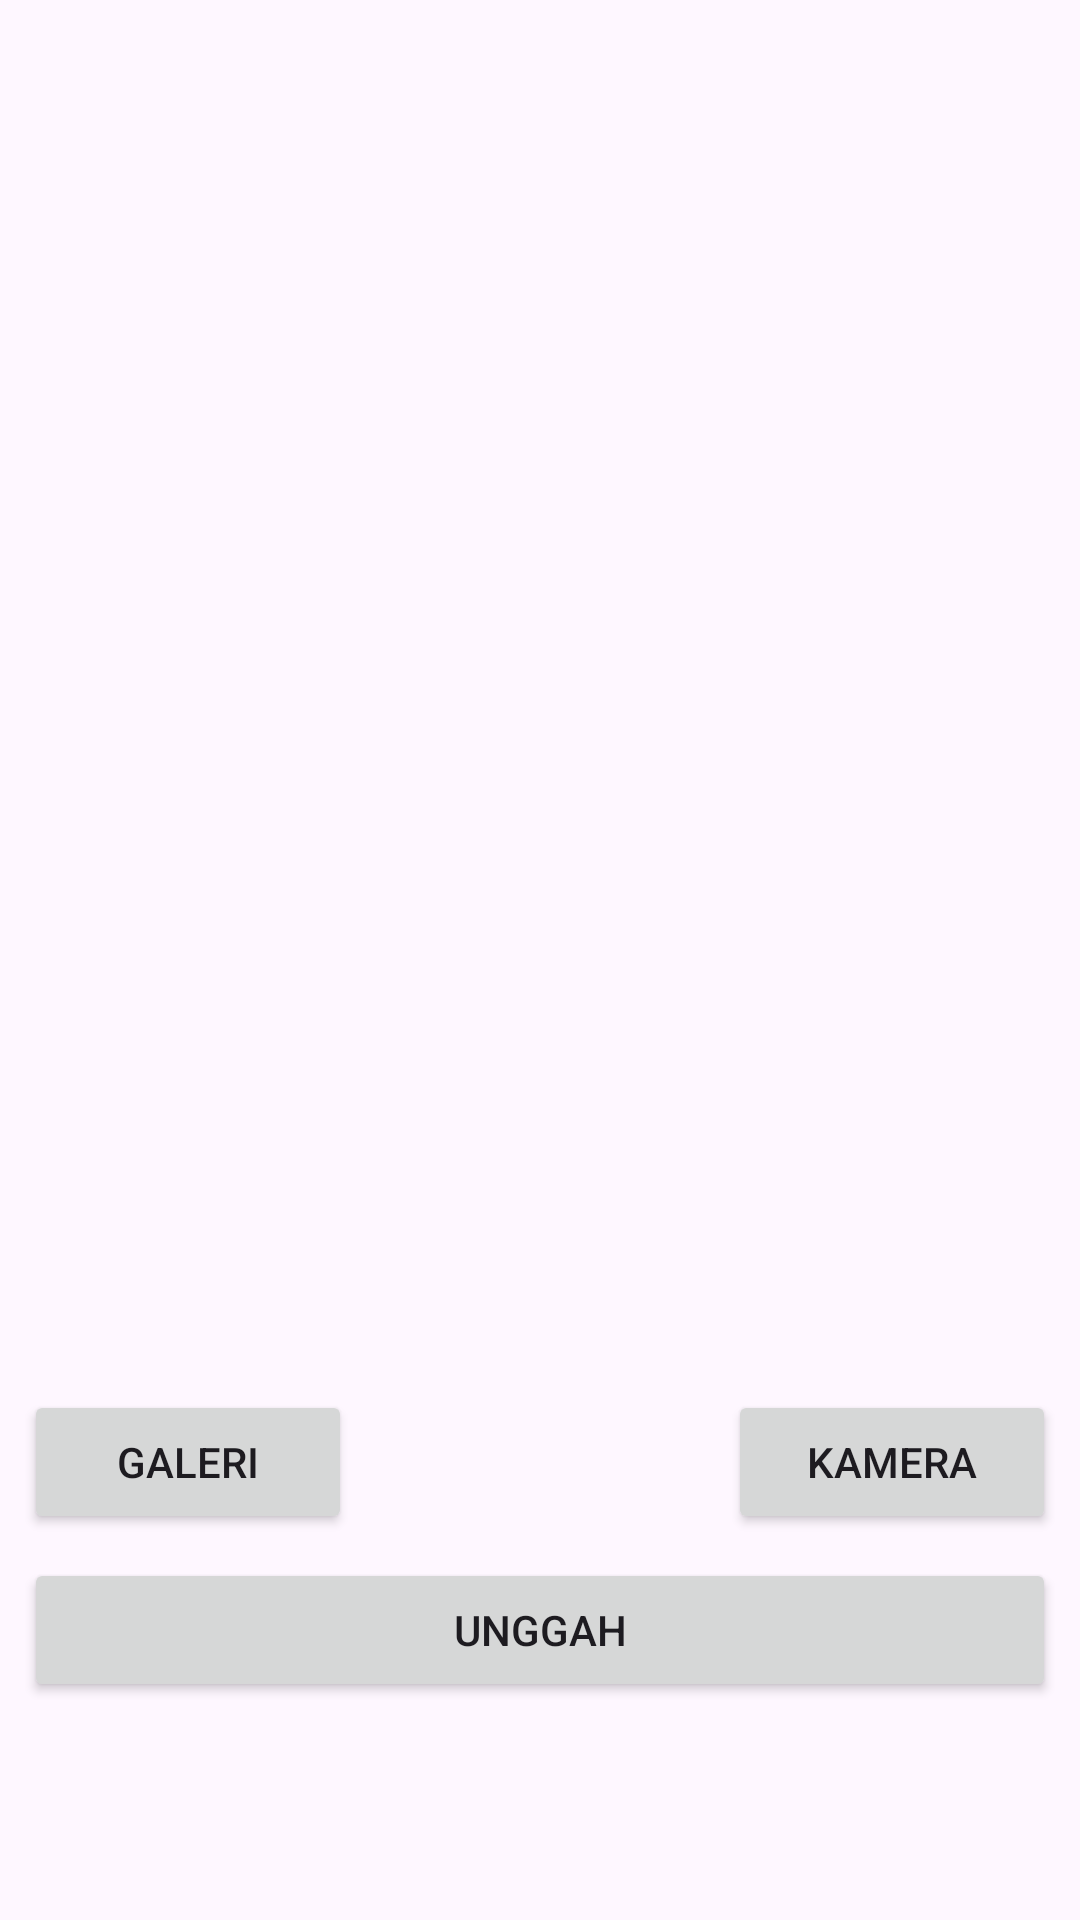

Android layout source for this screen:
<!-- AndroidManifest.xml: application theme Theme.MyCamera -->
<!-- res/layout/activity_main.xml -->
<?xml version="1.0" encoding="utf-8"?>
<androidx.constraintlayout.widget.ConstraintLayout xmlns:android="http://schemas.android.com/apk/res/android"
    xmlns:app="http://schemas.android.com/apk/res-auto"
    xmlns:tools="http://schemas.android.com/tools"
    android:layout_width="match_parent"
    android:layout_height="match_parent"
    tools:context=".MainActivity">

    <com.google.android.material.progressindicator.LinearProgressIndicator
        android:id="@+id/progressIndicator"
        android:layout_width="match_parent"
        android:layout_height="wrap_content"
        android:indeterminate="true"
        android:visibility="gone"
        app:layout_constraintEnd_toEndOf="parent"
        app:layout_constraintStart_toStartOf="parent"
        app:layout_constraintTop_toTopOf="parent" />

    <ImageView
        android:id="@+id/previewImageView"
        android:layout_width="0dp"
        android:layout_height="0dp"
        android:layout_marginStart="8dp"
        android:layout_marginTop="8dp"
        android:layout_marginEnd="8dp"
        android:layout_marginBottom="8dp"
        app:layout_constraintBottom_toTopOf="@+id/cameraButton"
        app:layout_constraintEnd_toEndOf="parent"
        app:layout_constraintStart_toStartOf="parent"
        app:layout_constraintTop_toTopOf="parent"
        app:srcCompat="@drawable/ic_place_holder" />

    <Button
        android:id="@+id/cameraButton"
        android:layout_width="0dp"
        android:layout_height="wrap_content"
        android:layout_marginStart="8dp"
        android:layout_marginEnd="8dp"
        android:layout_marginBottom="8dp"
        android:text="@string/camera"
        android:visibility="invisible"
        app:layout_constraintBottom_toTopOf="@+id/uploadButton"
        app:layout_constraintEnd_toStartOf="@+id/cameraXButton"
        app:layout_constraintHorizontal_bias="0.5"
        app:layout_constraintStart_toEndOf="@+id/galleryButton" />

    <Button
        android:id="@+id/cameraXButton"
        android:layout_width="0dp"
        android:layout_height="wrap_content"
        android:layout_marginEnd="8dp"
        android:text="Kamera"
        app:layout_constraintBottom_toBottomOf="@+id/cameraButton"
        app:layout_constraintEnd_toEndOf="parent"
        app:layout_constraintHorizontal_bias="0.5"
        app:layout_constraintStart_toEndOf="@+id/cameraButton"
        app:layout_constraintTop_toTopOf="@+id/cameraButton" />

    <Button
        android:id="@+id/galleryButton"
        android:layout_width="0dp"
        android:layout_height="wrap_content"
        android:layout_marginStart="8dp"
        android:elevation="2dp"
        android:scaleType="fitCenter"
        android:text="@string/gallery"
        app:layout_constraintBottom_toBottomOf="@+id/cameraButton"
        app:layout_constraintEnd_toStartOf="@+id/cameraButton"
        app:layout_constraintHorizontal_bias="0.5"
        app:layout_constraintStart_toStartOf="parent"
        app:layout_constraintTop_toTopOf="@+id/cameraButton" />

    <Button
        android:id="@+id/uploadButton"
        android:layout_width="0dp"
        android:layout_height="wrap_content"
        android:layout_marginStart="8dp"
        android:layout_marginEnd="8dp"
        android:layout_marginBottom="16dp"
        android:text="@string/upload"
        app:layout_constraintBottom_toTopOf="@+id/resultTextView"
        app:layout_constraintEnd_toEndOf="parent"
        app:layout_constraintHorizontal_bias="0.0"
        app:layout_constraintStart_toStartOf="parent" />

    <TextView
        android:id="@+id/resultTextView"
        android:layout_width="0dp"
        android:layout_height="wrap_content"
        android:layout_marginStart="24dp"
        android:layout_marginEnd="24dp"
        android:layout_marginBottom="16dp"
        android:gravity="center"
        android:lines="2"
        android:textSize="16sp"
        android:textStyle="bold"
        app:layout_constraintBottom_toBottomOf="parent"
        app:layout_constraintEnd_toEndOf="parent"
        app:layout_constraintStart_toStartOf="parent" />

</androidx.constraintlayout.widget.ConstraintLayout>
<!-- resources referenced by this layout -->
<resources>
  <string name="camera">Kamera</string>
  <string name="gallery">Galeri</string>
  <string name="upload">Unggah</string>
  <style name="Theme.MyCamera" parent="Base.Theme.MyCamera" />
  <style name="Base.Theme.MyCamera" parent="Theme.Material3.DayNight.NoActionBar">
  
          
           <item name="colorPrimary">@color/teal_700</item>
      </style>
  <!-- not gathered from this repository: default colours our renderer supplied (Android Studio template values) -->
  <color name="teal_700">#FF018786</color>
</resources>
